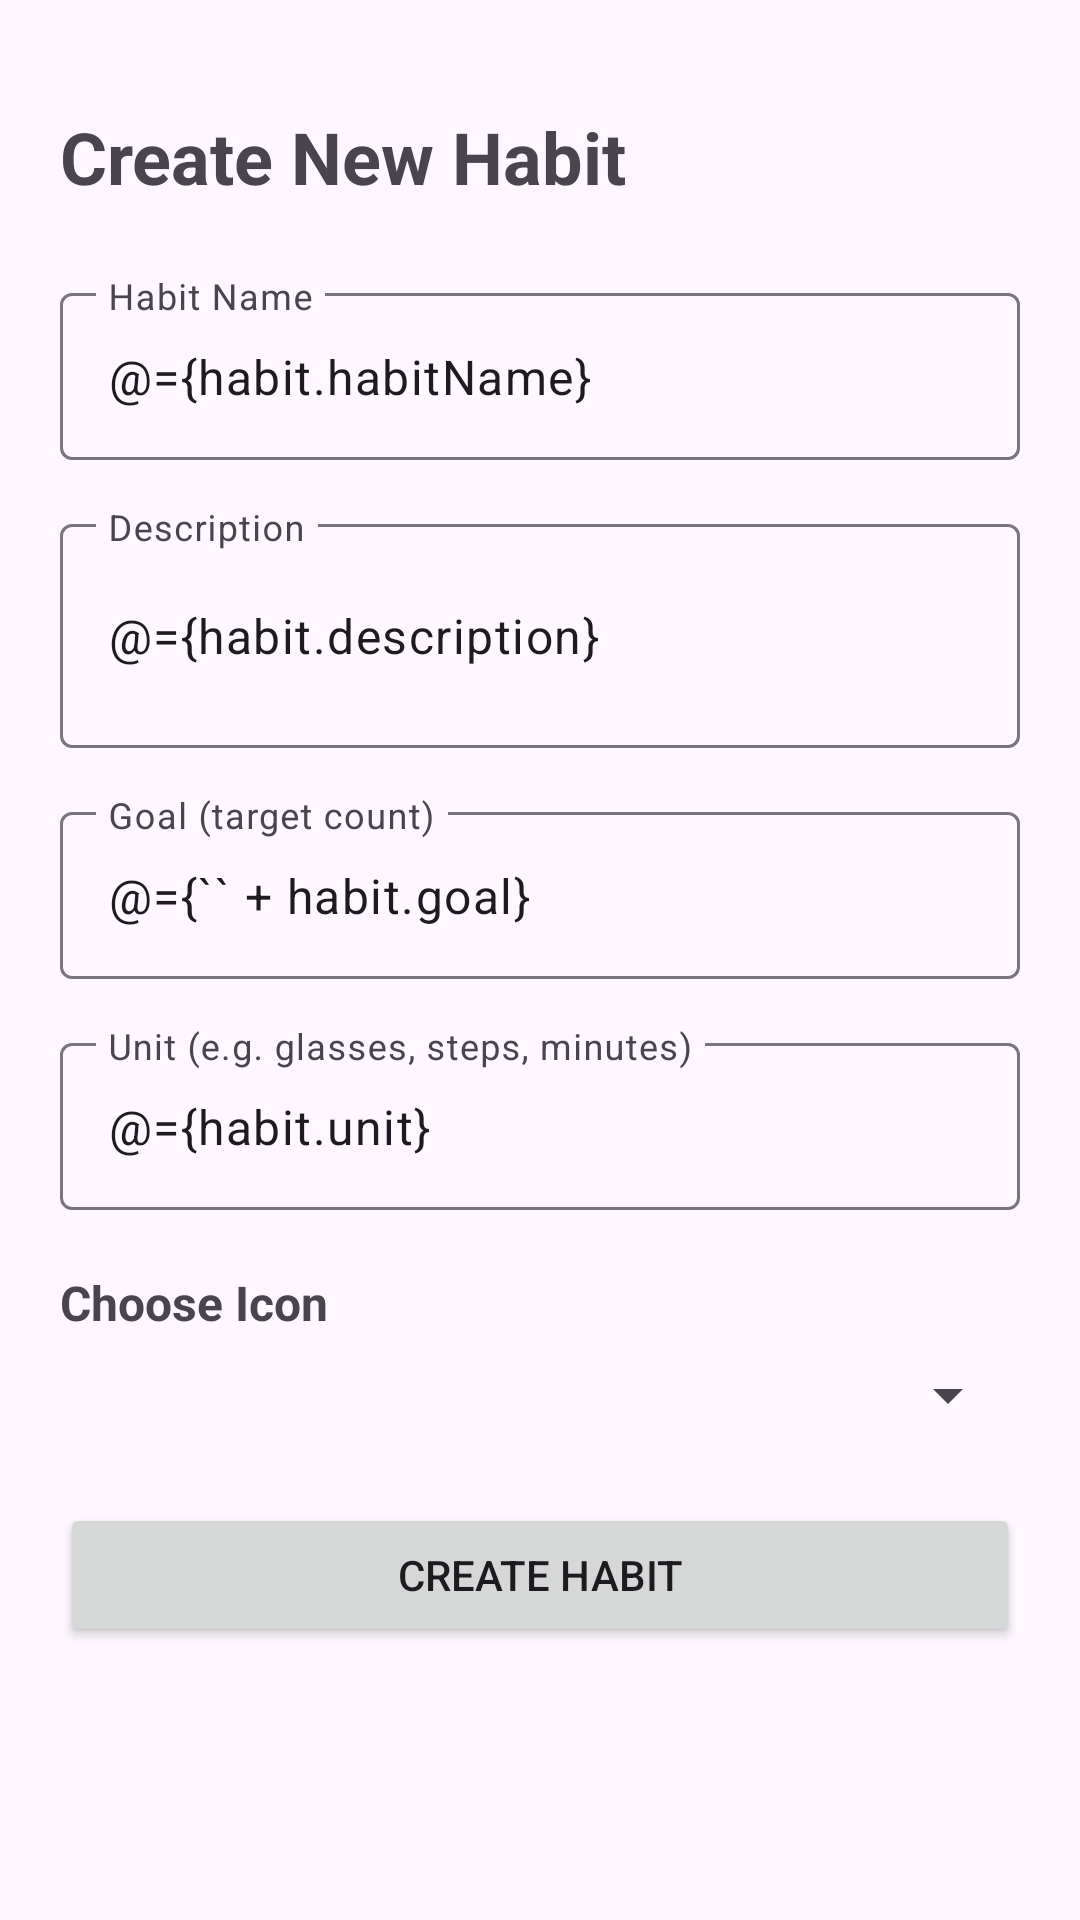

Android layout source for this screen:
<!-- AndroidManifest.xml: application theme Theme.project_anmp_uas -->
<!-- res/layout/fragment_new_habit.xml -->
<?xml version="1.0" encoding="utf-8"?>
<layout xmlns:android="http://schemas.android.com/apk/res/android"
    xmlns:app="http://schemas.android.com/apk/res-auto"
    xmlns:tools="http://schemas.android.com/tools"
    tools:context=".view.NewHabitFragment">

    <data>
        <variable name="habit" type="com.markicob.project_anmp_uas.model.Habit" />
    </data>

    <androidx.constraintlayout.widget.ConstraintLayout
        android:layout_width="match_parent"
        android:layout_height="match_parent"
        android:padding="20dp">

        <TextView
            android:id="@+id/tvTitle"
            android:layout_width="wrap_content"
            android:layout_height="wrap_content"
            android:layout_marginTop="16dp"
            android:text="Create New Habit"
            android:textSize="24sp"
            android:textStyle="bold"
            app:layout_constraintStart_toStartOf="parent"
            app:layout_constraintTop_toTopOf="parent" />

        <com.google.android.material.textfield.TextInputLayout
            android:id="@+id/tilHabitName"
            android:layout_width="0dp"
            android:layout_height="wrap_content"
            android:layout_marginTop="24dp"
            android:hint="Habit Name"
            app:layout_constraintEnd_toEndOf="parent"
            app:layout_constraintStart_toStartOf="parent"
            app:layout_constraintTop_toBottomOf="@+id/tvTitle">

            <com.google.android.material.textfield.TextInputEditText
                android:id="@+id/etHabitName"
                android:layout_width="match_parent"
                android:layout_height="wrap_content"
                android:inputType="text"
                android:text="@={habit.habitName}"/>
        </com.google.android.material.textfield.TextInputLayout>

        <com.google.android.material.textfield.TextInputLayout
            android:id="@+id/tilDescription"
            android:layout_width="0dp"
            android:layout_height="wrap_content"
            android:layout_marginTop="16dp"
            android:hint="Description"
            app:layout_constraintEnd_toEndOf="parent"
            app:layout_constraintStart_toStartOf="parent"
            app:layout_constraintTop_toBottomOf="@+id/tilHabitName">

            <com.google.android.material.textfield.TextInputEditText
                android:id="@+id/etDescription"
                android:layout_width="match_parent"
                android:layout_height="wrap_content"
                android:inputType="textMultiLine"
                android:lines="2"
                android:text="@={habit.description}" />
        </com.google.android.material.textfield.TextInputLayout>

        <com.google.android.material.textfield.TextInputLayout
            android:id="@+id/tilGoal"
            android:layout_width="0dp"
            android:layout_height="wrap_content"
            android:layout_marginTop="16dp"
            android:hint="Goal (target count)"
            app:layout_constraintEnd_toEndOf="parent"
            app:layout_constraintStart_toStartOf="parent"
            app:layout_constraintTop_toBottomOf="@+id/tilDescription">

            <com.google.android.material.textfield.TextInputEditText
                android:id="@+id/etGoal"
                android:layout_width="match_parent"
                android:layout_height="wrap_content"
                android:inputType="number"
                android:text="@={`` + habit.goal}" />
        </com.google.android.material.textfield.TextInputLayout>

        <com.google.android.material.textfield.TextInputLayout
            android:id="@+id/tilUnit"
            android:layout_width="0dp"
            android:layout_height="wrap_content"
            android:layout_marginTop="16dp"
            android:hint="Unit (e.g. glasses, steps, minutes)"
            app:layout_constraintEnd_toEndOf="parent"
            app:layout_constraintStart_toStartOf="parent"
            app:layout_constraintTop_toBottomOf="@+id/tilGoal">

            <com.google.android.material.textfield.TextInputEditText
                android:id="@+id/etUnit"
                android:layout_width="match_parent"
                android:layout_height="wrap_content"
                android:inputType="text"
                android:text="@={habit.unit}" />
        </com.google.android.material.textfield.TextInputLayout>

        <TextView
            android:id="@+id/tvIconLabel"
            android:layout_width="wrap_content"
            android:layout_height="wrap_content"
            android:layout_marginTop="20dp"
            android:text="Choose Icon"
            android:textSize="16sp"
            android:textStyle="bold"
            app:layout_constraintStart_toStartOf="parent"
            app:layout_constraintTop_toBottomOf="@+id/tilUnit" />

        <Spinner
            android:id="@+id/spinnerIcon"
            android:layout_width="0dp"
            android:layout_height="wrap_content"
            android:layout_marginTop="8dp"
            app:layout_constraintEnd_toEndOf="parent"
            app:layout_constraintStart_toStartOf="parent"
            app:layout_constraintTop_toBottomOf="@+id/tvIconLabel" />

        <TextView
            android:id="@+id/tvError"
            android:layout_width="wrap_content"
            android:layout_height="wrap_content"
            android:layout_marginTop="8dp"
            android:text=""
            android:textColor="#F44336"
            android:visibility="gone"
            app:layout_constraintStart_toStartOf="parent"
            app:layout_constraintTop_toBottomOf="@+id/spinnerIcon" />

        <Button
            android:id="@+id/btnCreateHabit"
            android:layout_width="0dp"
            android:layout_height="wrap_content"
            android:layout_marginTop="24dp"
            android:text="Create Habit"
            app:layout_constraintEnd_toEndOf="parent"
            app:layout_constraintStart_toStartOf="parent"
            app:layout_constraintTop_toBottomOf="@+id/tvError" />

    </androidx.constraintlayout.widget.ConstraintLayout>

</layout>
<!-- resources referenced by this layout -->
<resources>
  <style name="Theme.project_anmp_uas" parent="Base.Theme.project_anmp_uas" />
  <style name="Base.Theme.project_anmp_uas" parent="Theme.Material3.DayNight.NoActionBar">
          
          
      </style>
</resources>
